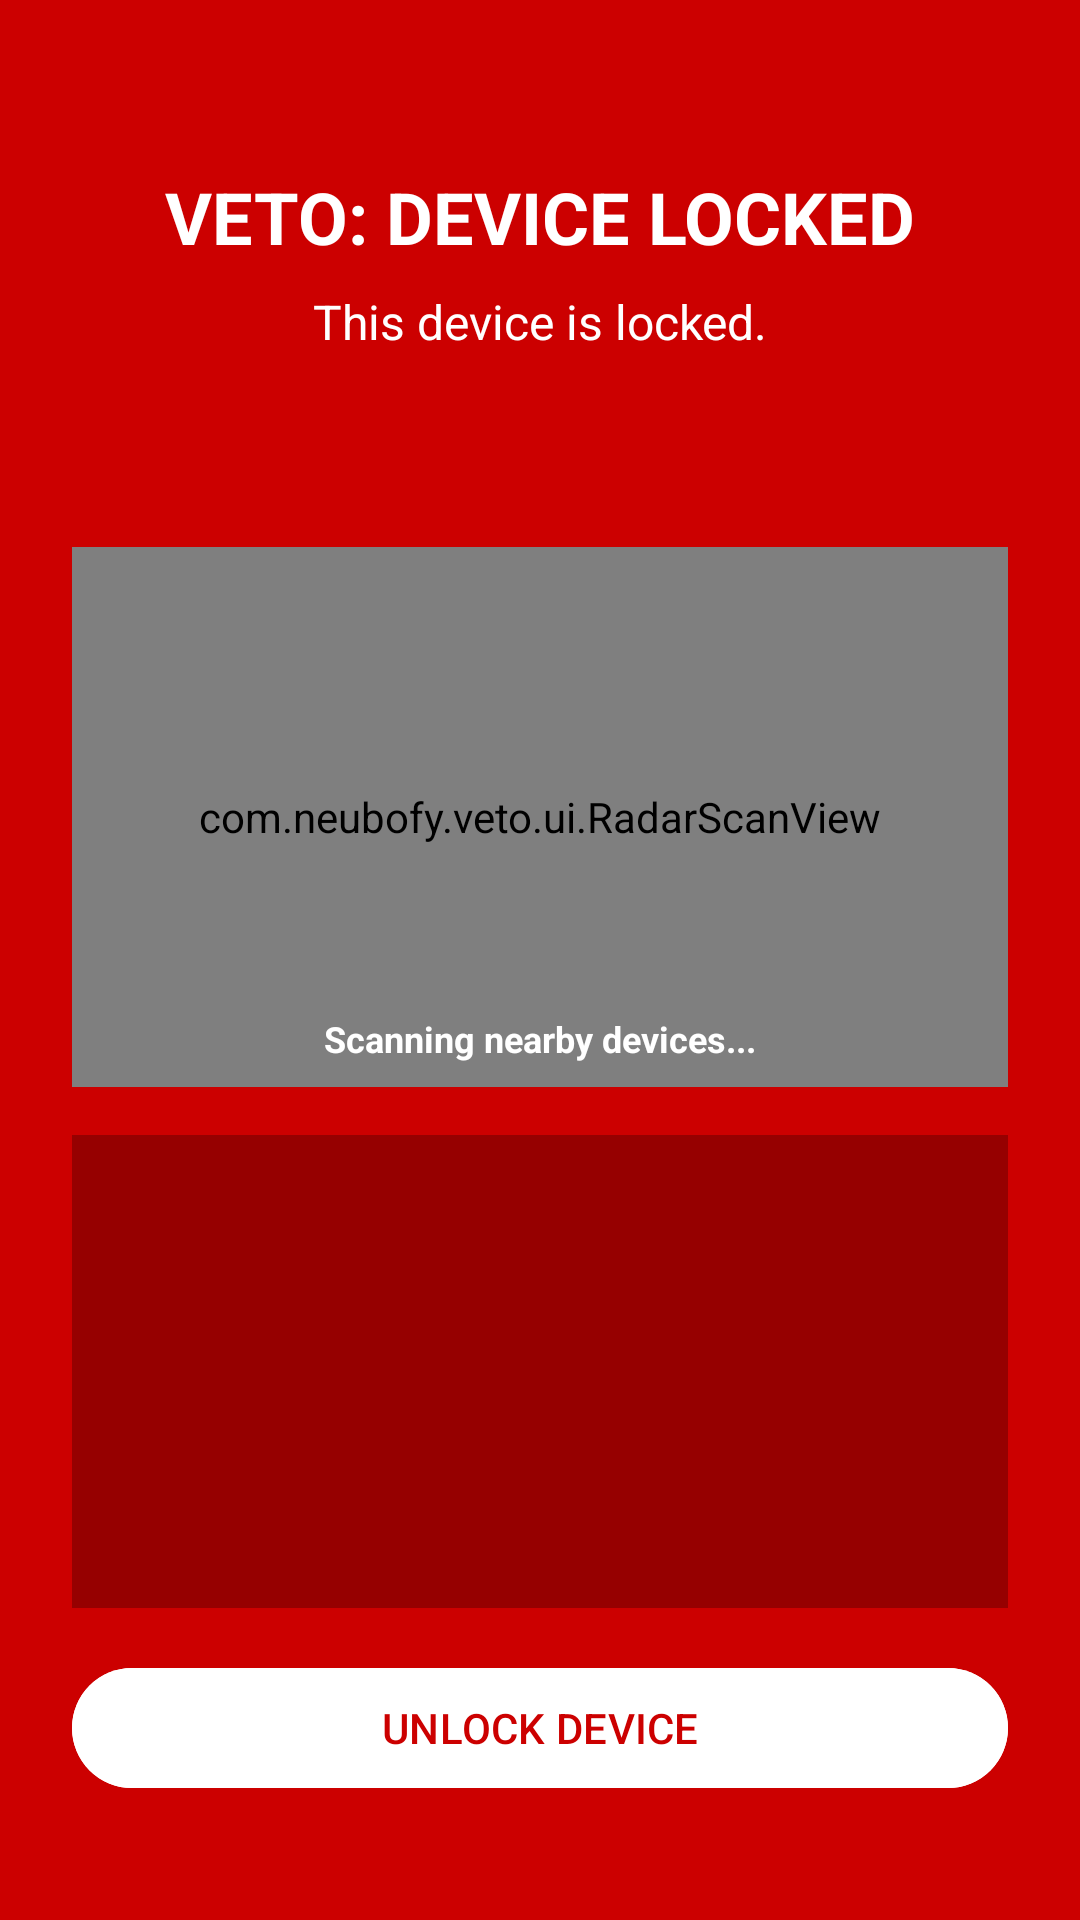

Layout XML and referenced resources for this Android screen:
<!-- AndroidManifest.xml: application theme Theme.Veto -->
<!-- res/layout/activity_theft_confirmed.xml -->
<?xml version="1.0" encoding="utf-8"?>
<androidx.constraintlayout.widget.ConstraintLayout xmlns:android="http://schemas.android.com/apk/res/android"
    xmlns:app="http://schemas.android.com/apk/res-auto"
    xmlns:tools="http://schemas.android.com/tools"
    android:layout_width="match_parent"
    android:layout_height="match_parent"
    android:background="#CC0000"
    tools:context=".ui.TheftConfirmedActivity">

    <LinearLayout
        android:layout_width="match_parent"
        android:layout_height="match_parent"
        android:orientation="vertical"
        android:padding="24dp"
        android:gravity="center_horizontal">

        <TextView
            android:id="@+id/titleText"
            android:layout_width="match_parent"
            android:layout_height="wrap_content"
            android:text="VETO: DEVICE LOCKED"
            android:textSize="24sp"
            android:textStyle="bold"
            android:textAlignment="center"
            android:textColor="#FFFFFF"
            android:layout_marginTop="32dp"/>

        <TextView
            android:id="@+id/textViewLockScreenMessage"
            android:layout_width="match_parent"
            android:layout_height="wrap_content"
            android:text="This device is locked."
            android:padding="8dp"
            android:textSize="16sp"
            android:textAlignment="center"
            android:textColor="#FFFFFF"/>

        <TextView
            android:id="@+id/textViewTheftContact"
            android:layout_width="match_parent"
            android:layout_height="wrap_content"
            android:padding="8dp"
            android:textSize="18sp"
            android:textStyle="bold"
            android:textColor="#FFFFFF"
            android:textAlignment="center"/>

        
        <FrameLayout
            android:layout_width="match_parent"
            android:layout_height="180dp"
            android:layout_marginTop="16dp"
            android:layout_marginBottom="16dp">
            
            <com.neubofy.veto.ui.RadarScanView
                android:id="@+id/radarScanView"
                android:layout_width="match_parent"
                android:layout_height="match_parent"/>
                
            <TextView
                android:id="@+id/radarStatusText"
                android:layout_width="wrap_content"
                android:layout_height="wrap_content"
                android:layout_gravity="bottom|center_horizontal"
                android:text="Scanning nearby devices..."
                android:textColor="#FFFFFF"
                android:textSize="12sp"
                android:textStyle="bold"
                android:layout_marginBottom="8dp"/>
        </FrameLayout>

        
        <ScrollView
            android:id="@+id/terminalScrollView"
            android:layout_width="match_parent"
            android:layout_height="0dp"
            android:layout_weight="1"
            android:background="#44000000"
            android:padding="8dp"
            android:layout_marginBottom="16dp">
            
            <TextView
                android:id="@+id/terminalLogText"
                android:layout_width="match_parent"
                android:layout_height="wrap_content"
                android:textColor="#00FF00"
                android:typeface="monospace"
                android:textSize="12sp"
                android:lineSpacingExtra="4dp"/>
        </ScrollView>

        <Button
            android:id="@+id/buttonUnlock"
            android:layout_width="match_parent"
            android:layout_height="wrap_content"
            android:text="UNLOCK DEVICE"
            android:backgroundTint="#FFFFFF"
            android:textColor="#CC0000"
            android:layout_marginBottom="16dp"/>

    </LinearLayout>
</androidx.constraintlayout.widget.ConstraintLayout>
<!-- resources referenced by this layout -->
<resources>
  <style name="Theme.Veto" parent="AppTheme" />
  <!-- drawable bg (drawable) -->
  <?xml version="1.0" encoding="utf-8"?>
  <layer-list xmlns:android="http://schemas.android.com/apk/res/android">
      <item>
          <bitmap 
              android:src="@drawable/bg_image" 
              android:gravity="fill" 
              android:filter="true" />
      </item>
      <item>
          <shape>
              <solid android:color="#A0000000" />
          </shape>
      </item>
  </layer-list>
  <color name="md_theme_primary">#90A4AE</color>
  <color name="md_theme_onPrimary">#000000</color>
  <color name="md_theme_primaryContainer">#37474F</color>
  <color name="md_theme_onPrimaryContainer">#CFD8DC</color>
  <color name="md_theme_secondary">#B0BEC5</color>
  <color name="md_theme_onSecondary">#000000</color>
  <color name="md_theme_secondaryContainer">#455A64</color>
  <color name="md_theme_onSecondaryContainer">#ECEFF1</color>
  <color name="md_theme_tertiary">#78909C</color>
  <color name="md_theme_onTertiary">#000000</color>
  <color name="md_theme_tertiaryContainer">#263238</color>
  <color name="md_theme_onTertiaryContainer">#CFD8DC</color>
  <color name="md_theme_error">#FFB4AB</color>
  <color name="md_theme_onError">#690005</color>
  <color name="md_theme_errorContainer">#93000A</color>
  <color name="md_theme_onErrorContainer">#FFDAD6</color>
  <color name="md_theme_background">#121212</color>
  <color name="md_theme_onBackground">#E6E1E5</color>
  <color name="md_theme_surface">#1A1A1A</color>
  <color name="md_theme_onSurface">#E6E1E5</color>
  <color name="md_theme_surfaceVariant">#2C2C2C</color>
  <color name="md_theme_onSurfaceVariant">#CAC4D0</color>
  <color name="md_theme_outline">#808080</color>
  <color name="md_theme_outlineVariant">#494949</color>
  <color name="md_theme_inverseSurface">#E6E1E5</color>
  <color name="md_theme_inverseOnSurface">#313033</color>
  <color name="md_theme_inversePrimary">#37474F</color>
  <style name="Widget.Veto.GlassCard" parent="Widget.Material3.CardView.Elevated">
          <item name="cardBackgroundColor">@color/glass_white</item>
          <item name="cardElevation">0dp</item>
          <item name="shapeAppearanceOverlay">@style/ShapeAppearance.Veto.GlassCard</item>
          <item name="strokeColor">@color/glass_stroke</item>
          <item name="strokeWidth">1dp</item>
      </style>
  <color name="glass_white">#1AFFFFFF</color>
  <style name="ShapeAppearance.Veto.GlassCard" parent="ShapeAppearance.Material3.MediumComponent">
          <item name="cornerSize">20dp</item>
      </style>
  <color name="glass_stroke">#33FFFFFF</color>
</resources>
